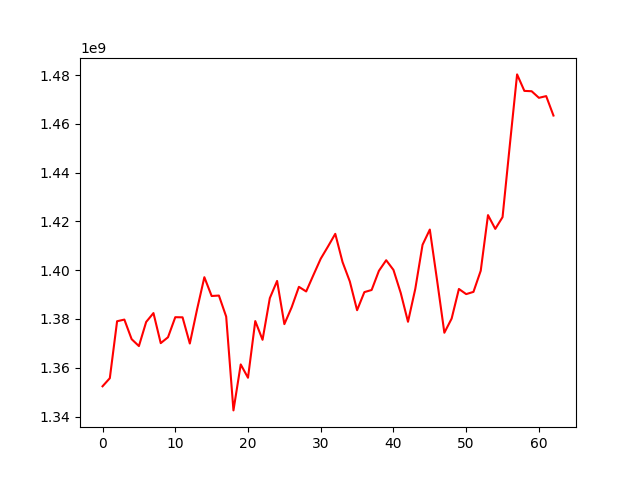

Data behind this chart, as committed beside it:
, 0
0, 1352397672
1, 1355714271
2, 1379067711
3, 1379739573
4, 1371719550
5, 1368880992
6, 1378785070
7, 1382410721
8, 1370085052
9, 1372497047
10, 1380717847
11, 1380672551
12, 1369929042
13, 1383963453
14, 1397116813
15, 1389408434
16, 1389592583
17, 1380964633
18, 1342508279
19, 1361352129
20, 1355894439
21, 1379128329
22, 1371455823
23, 1388532126
24, 1395589375
25, 1377877374
26, 1384756816
27, 1393170106
28, 1391270980
29, 1398046071
30, 1404702462
31, 1409713979
32, 1414899859
33, 1403325757
34, 1395371528
35, 1383589724
36, 1391005152
37, 1391877276
38, 1399730447
39, 1404075642
40, 1400112815
41, 1390661417
42, 1378843031
43, 1392308876
44, 1410404429
45, 1416652643
46, 1395805168
47, 1374343557
48, 1380157605
49, 1392292060
50, 1390182356
51, 1391103015
52, 1399766029
53, 1422571906
54, 1416925579
55, 1421743006
56, 1451273763
57, 1480267210
58, 1473510872
59, 1473365855
... 3 more rows
